Photos from the image-classification dataset "dataset" in the GitHub repository Surfersunny/SmartcarRaceIntelligentVision. Its 20 classes are: mickey mouse, pikachu, spongebob squarepants, pleasant sheep, donald duck, nezha, big head son, gg bond, calabash brothers, grey wolf, num0, num1, num2, num3, num4, num5, num6, num7, num8, num9.

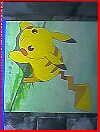
Label: pikachu

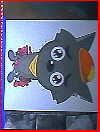
Label: grey wolf

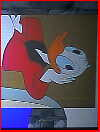
Label: donald duck

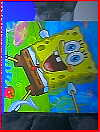
Label: spongebob squarepants

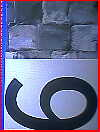
Label: num9

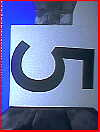
Label: num5
